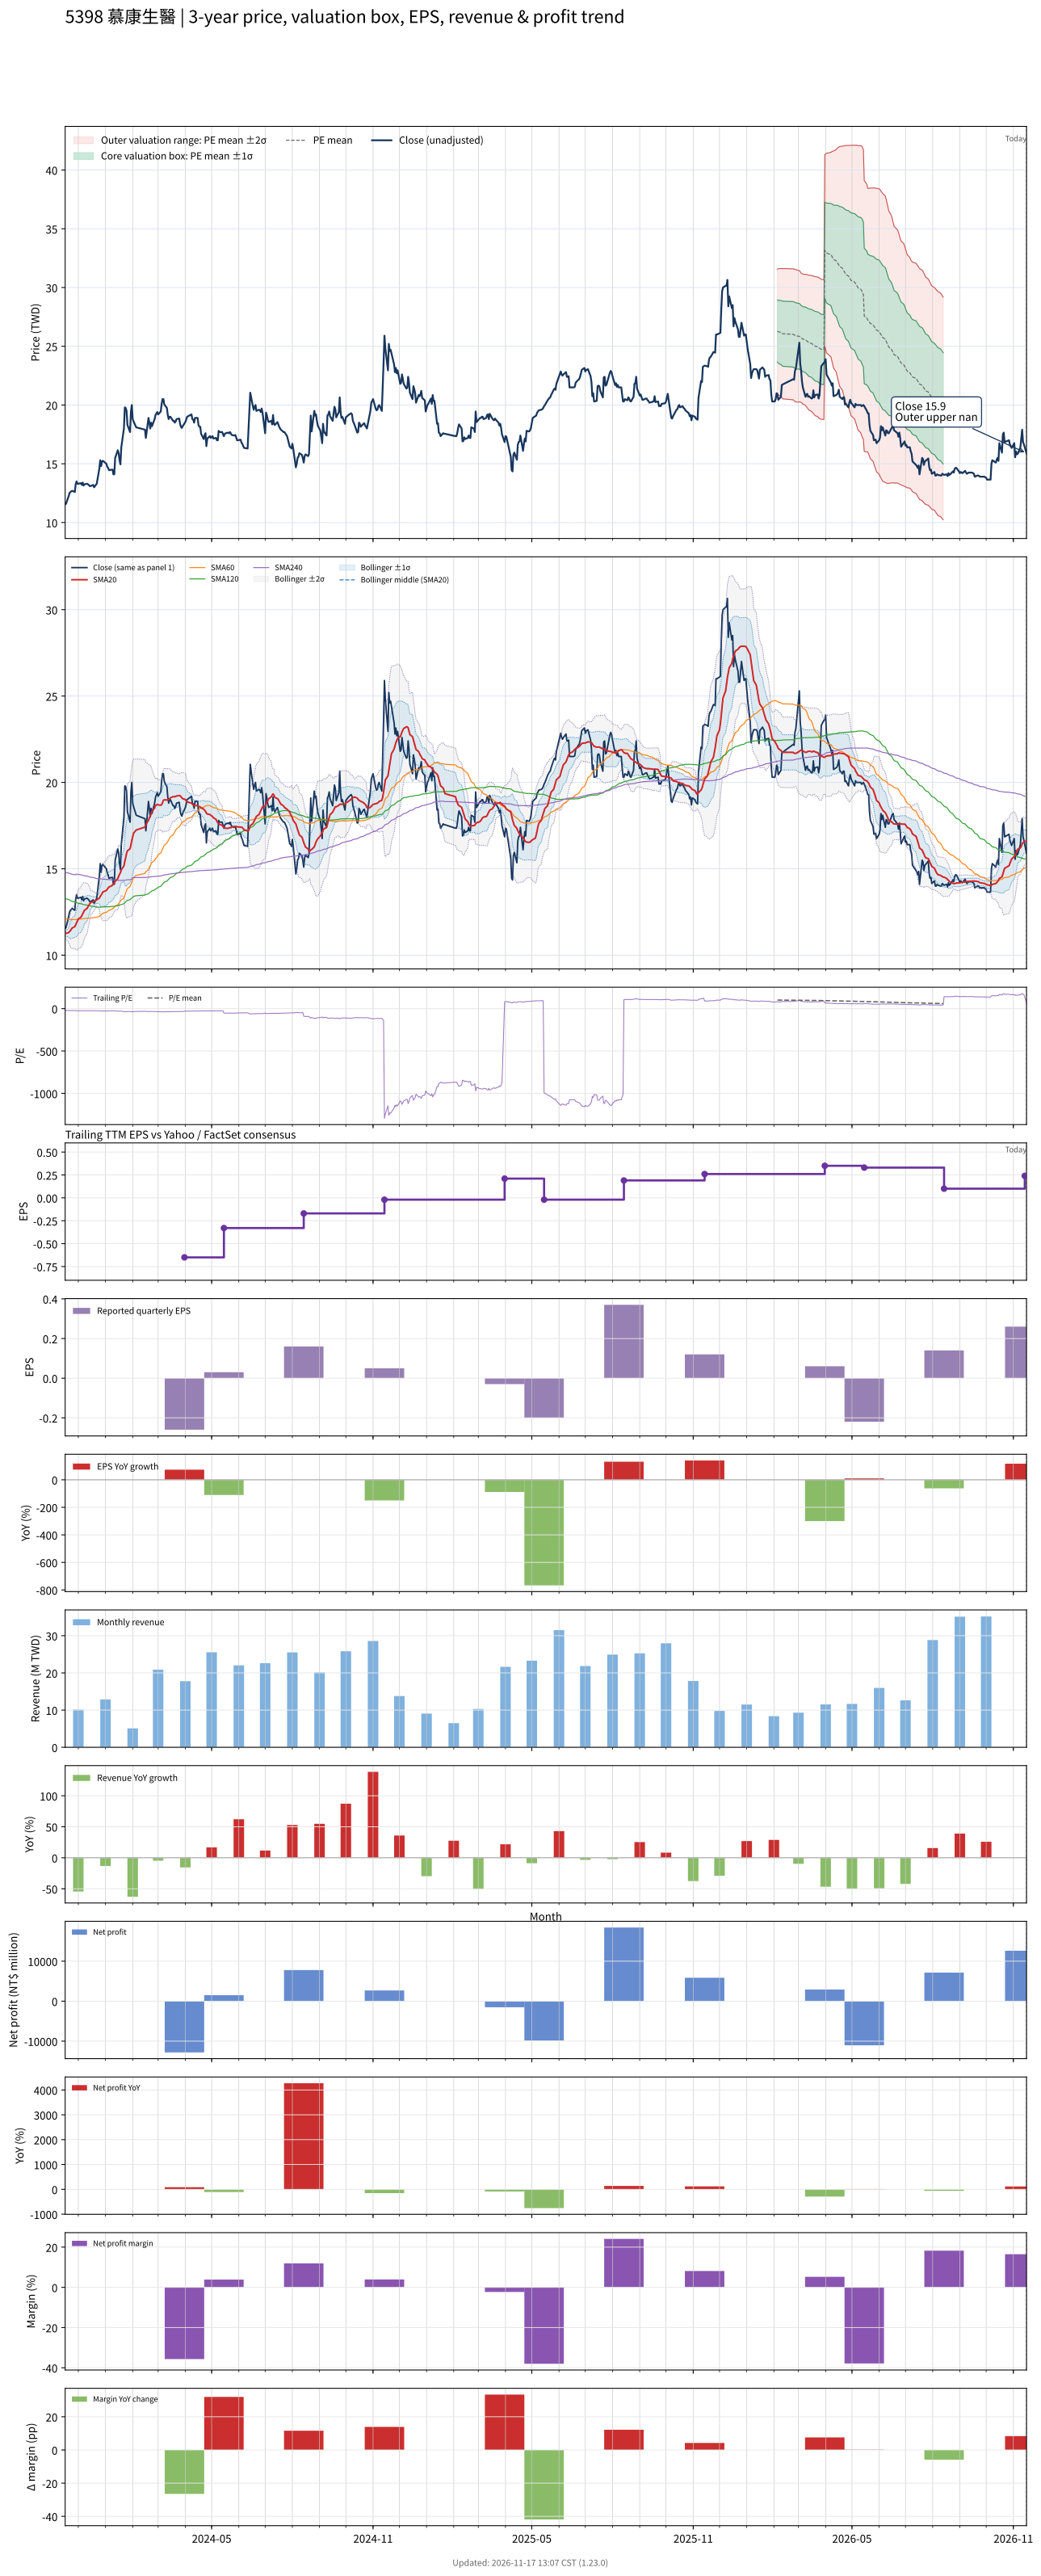

Data behind this chart, as committed beside it:
# chart-version: skill-stock-dynamic-val…
date, close, available_date, period_end, eps, ttm_eps, pe, pe_mean, pe_std, price_m2, price_m1, price_mean, price_p1, price_p2, forward_eps, forward_pe, forward_pe_mean, forward_pe_std, forward_price_m2, forward_price_m1, forward_price_mean, forward_price_p1, forward_price_p2, sma20
2023-11-16, 11.55, 2023-11-14, 2023-09-30, -0.1, -0.54, -21.39, , , , , , , , , , , , , , , , , 11.25
2023-11-17, 11.6, 2023-11-14, 2023-09-30, -0.1, -0.54, -21.48, , , , , , , , , , , , , , , , , 11.27
2023-11-20, 12.25, 2023-11-14, 2023-09-30, -0.1, -0.54, -22.69, , , , , , , , , , , , , , , , , 11.31
2023-11-21, 12.5, 2023-11-14, 2023-09-30, -0.1, -0.54, -23.15, , , , , , , , , , , , , , , , , 11.36
2023-11-22, 12.6, 2023-11-14, 2023-09-30, -0.1, -0.54, -23.33, , , , , , , , , , , , , , , , , 11.43
2023-11-23, 12.65, 2023-11-14, 2023-09-30, -0.1, -0.54, -23.43, , , , , , , , , , , , , , , , , 11.49
2023-11-24, 12.7, 2023-11-14, 2023-09-30, -0.1, -0.54, -23.52, , , , , , , , , , , , , , , , , 11.57
2023-11-27, 12.6, 2023-11-14, 2023-09-30, -0.1, -0.54, -23.33, , , , , , , , , , , , , , , , , 11.65
2023-11-28, 13.25, 2023-11-14, 2023-09-30, -0.1, -0.54, -24.54, , , , , , , , , , , , , , , , , 11.76
2023-11-29, 13.5, 2023-11-14, 2023-09-30, -0.1, -0.54, -25, , , , , , , , , , , , , , , , , 11.88
2023-11-30, 13.3, 2023-11-14, 2023-09-30, -0.1, -0.54, -24.63, , , , , , , , , , , , , , , , , 11.98
2023-12-01, 13.3, 2023-11-14, 2023-09-30, -0.1, -0.54, -24.63, , , , , , , , , , , , , , , , , 12.1
2023-12-04, 13.35, 2023-11-14, 2023-09-30, -0.1, -0.54, -24.72, , , , , , , , , , , , , , , , , 12.2
2023-12-05, 13.2, 2023-11-14, 2023-09-30, -0.1, -0.54, -24.44, , , , , , , , , , , , , , , , , 12.29
2023-12-06, 13.4, 2023-11-14, 2023-09-30, -0.1, -0.54, -24.81, , , , , , , , , , , , , , , , , 12.4
2023-12-07, 13.15, 2023-11-14, 2023-09-30, -0.1, -0.54, -24.35, , , , , , , , , , , , , , , , , 12.49
2023-12-08, 13.25, 2023-11-14, 2023-09-30, -0.1, -0.54, -24.54, , , , , , , , , , , , , , , , , 12.6
2023-12-11, 13.3, 2023-11-14, 2023-09-30, -0.1, -0.54, -24.63, , , , , , , , , , , , , , , , , 12.71
2023-12-12, 13.25, 2023-11-14, 2023-09-30, -0.1, -0.54, -24.54, , , , , , , , , , , , , , , , , 12.81
2023-12-13, 13.2, 2023-11-14, 2023-09-30, -0.1, -0.54, -24.44, , , , , , , , , , , , , , , , , 12.89
2023-12-14, 13.1, 2023-11-14, 2023-09-30, -0.1, -0.54, -24.26, , , , , , , , , , , , , , , , , 12.97
2023-12-15, 13.1, 2023-11-14, 2023-09-30, -0.1, -0.54, -24.26, , , , , , , , , , , , , , , , , 13.05
2023-12-18, 13.2, 2023-11-14, 2023-09-30, -0.1, -0.54, -24.44, , , , , , , , , , , , , , , , , 13.1
2023-12-19, 13, 2023-11-14, 2023-09-30, -0.1, -0.54, -24.07, , , , , , , , , , , , , , , , , 13.12
2023-12-20, 13.1, 2023-11-14, 2023-09-30, -0.1, -0.54, -24.26, , , , , , , , , , , , , , , , , 13.14
2023-12-21, 13.2, 2023-11-14, 2023-09-30, -0.1, -0.54, -24.44, , , , , , , , , , , , , , , , , 13.17
2023-12-22, 13.3, 2023-11-14, 2023-09-30, -0.1, -0.54, -24.63, , , , , , , , , , , , , , , , , 13.2
2023-12-25, 14.6, 2023-11-14, 2023-09-30, -0.1, -0.54, -27.04, , , , , , , , , , , , , , , , , 13.3
2023-12-26, 15.3, 2023-11-14, 2023-09-30, -0.1, -0.54, -28.33, , , , , , , , , , , , , , , , , 13.4
2023-12-27, 14.8, 2023-11-14, 2023-09-30, -0.1, -0.54, -27.41, , , , , , , , , , , , , , , , , 13.47
2023-12-28, 15.2, 2023-11-14, 2023-09-30, -0.1, -0.54, -28.15, , , , , , , , , , , , , , , , , 13.56
2023-12-29, 15.25, 2023-11-14, 2023-09-30, -0.1, -0.54, -28.24, , , , , , , , , , , , , , , , , 13.66
2024-01-02, 15, 2023-11-14, 2023-09-30, -0.1, -0.54, -27.78, , , , , , , , , , , , , , , , , 13.74
2024-01-03, 14.75, 2023-11-14, 2023-09-30, -0.1, -0.54, -27.31, , , , , , , , , , , , , , , , , 13.82
2024-01-04, 14.65, 2023-11-14, 2023-09-30, -0.1, -0.54, -27.13, , , , , , , , , , , , , , , , , 13.88
2024-01-05, 14.45, 2023-11-14, 2023-09-30, -0.1, -0.54, -26.76, , , , , , , , , , , , , , , , , 13.95
2024-01-08, 14.5, 2023-11-14, 2023-09-30, -0.1, -0.54, -26.85, , , , , , , , , , , , , , , , , 14.01
2024-01-09, 14.5, 2023-11-14, 2023-09-30, -0.1, -0.54, -26.85, , , , , , , , , , , , , , , , , 14.07
2024-01-10, 14.1, 2023-11-14, 2023-09-30, -0.1, -0.54, -26.11, , , , , , , , , , , , , , , , , 14.12
2024-01-11, 14.1, 2023-11-14, 2023-09-30, -0.1, -0.54, -26.11, , , , , , , , , , , , , , , , , 14.16
2024-01-12, 15.5, 2023-11-14, 2023-09-30, -0.1, -0.54, -28.7, , , , , , , , , , , , , , , , , 14.28
2024-01-15, 16.15, 2023-11-14, 2023-09-30, -0.1, -0.54, -29.91, , , , , , , , , , , , , , , , , 14.43
2024-01-16, 15.9, 2023-11-14, 2023-09-30, -0.1, -0.54, -29.44, , , , , , , , , , , , , , , , , 14.57
2024-01-17, 15.3, 2023-11-14, 2023-09-30, -0.1, -0.54, -28.33, , , , , , , , , , , , , , , , , 14.68
2024-01-18, 14.95, 2023-11-14, 2023-09-30, -0.1, -0.54, -27.69, , , , , , , , , , , , , , , , , 14.78
2024-01-19, 16.4, 2023-11-14, 2023-09-30, -0.1, -0.54, -30.37, , , , , , , , , , , , , , , , , 14.94
2024-01-22, 18, 2023-11-14, 2023-09-30, -0.1, -0.54, -33.33, , , , , , , , , , , , , , , , , 15.17
2024-01-23, 19.8, 2023-11-14, 2023-09-30, -0.1, -0.54, -36.67, , , , , , , , , , , , , , , , , 15.43
2024-01-24, 19.75, 2023-11-14, 2023-09-30, -0.1, -0.54, -36.57, , , , , , , , , , , , , , , , , 15.65
2024-01-25, 19.5, 2023-11-14, 2023-09-30, -0.1, -0.54, -36.11, , , , , , , , , , , , , , , , , 15.89
2024-01-26, 18.3, 2023-11-14, 2023-09-30, -0.1, -0.54, -33.89, , , , , , , , , , , , , , , , , 16.04
2024-01-29, 17.7, 2023-11-14, 2023-09-30, -0.1, -0.54, -32.78, , , , , , , , , , , , , , , , , 16.16
2024-01-30, 19.45, 2023-11-14, 2023-09-30, -0.1, -0.54, -36.02, , , , , , , , , , , , , , , , , 16.39
2024-01-31, 20, 2023-11-14, 2023-09-30, -0.1, -0.54, -37.04, , , , , , , , , , , , , , , , , 16.65
2024-02-01, 18.8, 2023-11-14, 2023-09-30, -0.1, -0.54, -34.81, , , , , , , , , , , , , , , , , 16.86
2024-02-02, 18.6, 2023-11-14, 2023-09-30, -0.1, -0.54, -34.44, , , , , , , , , , , , , , , , , 17.07
2024-02-05, 18.1, 2023-11-14, 2023-09-30, -0.1, -0.54, -33.52, , , , , , , , , , , , , , , , , 17.25
2024-02-15, 17.9, 2023-11-14, 2023-09-30, -0.1, -0.54, -33.15, , , , , , , , , , , , , , , , , 17.41
2024-02-16, 17.2, 2023-11-14, 2023-09-30, -0.1, -0.54, -31.85, , , , , , , , , , , , , , , , , 17.57
... 667 more rows
